3-way image classification set "dataset_final" from GitHub (Sree14hari/BridgeCrack-Segmentation); label vocabulary: heavy crack, light crack, medium crack.

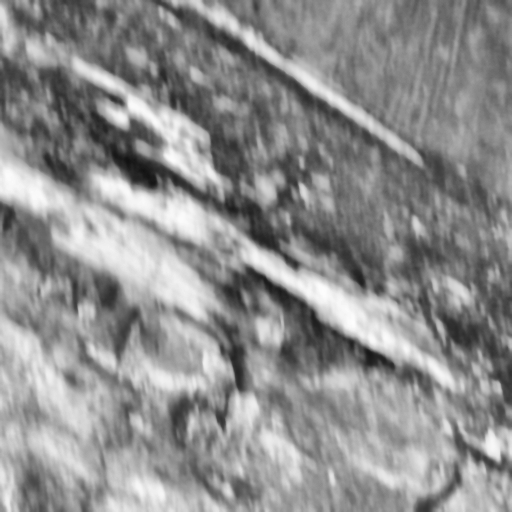
Label: heavy crack

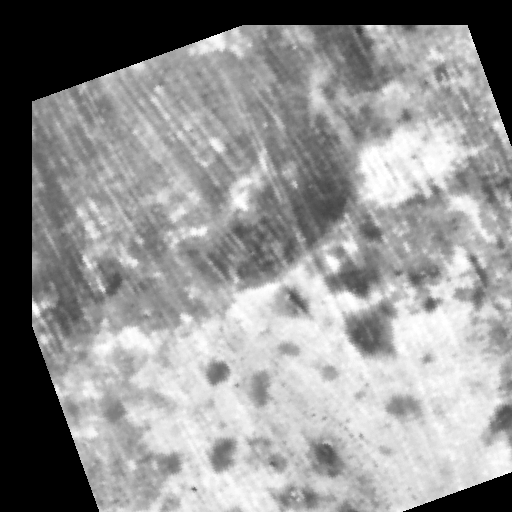
Label: light crack

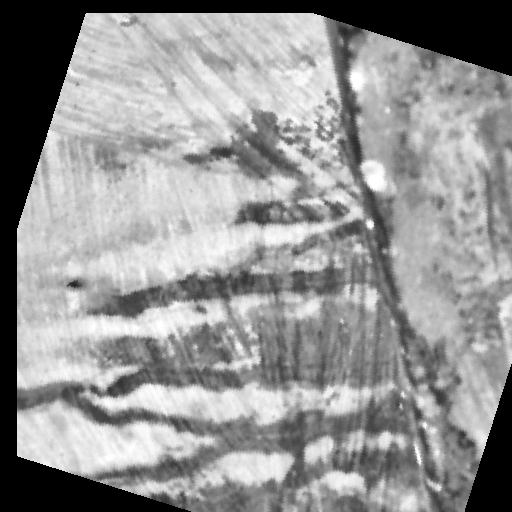
Label: medium crack

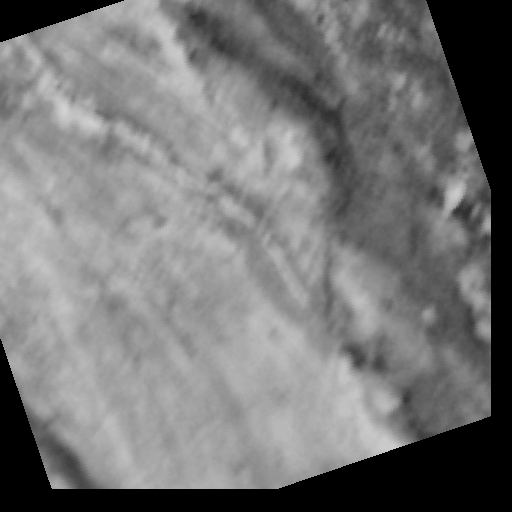
Label: medium crack

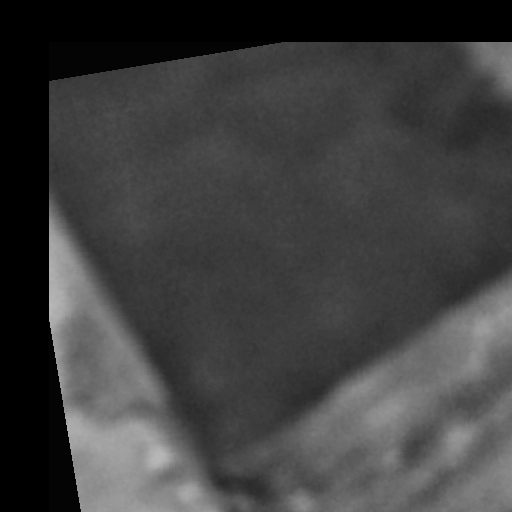
Label: heavy crack

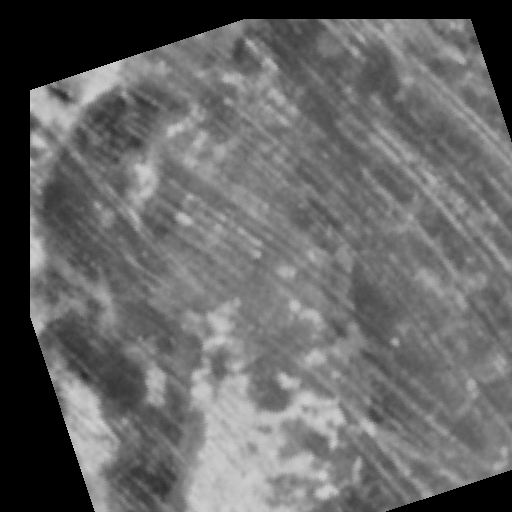
Label: light crack
